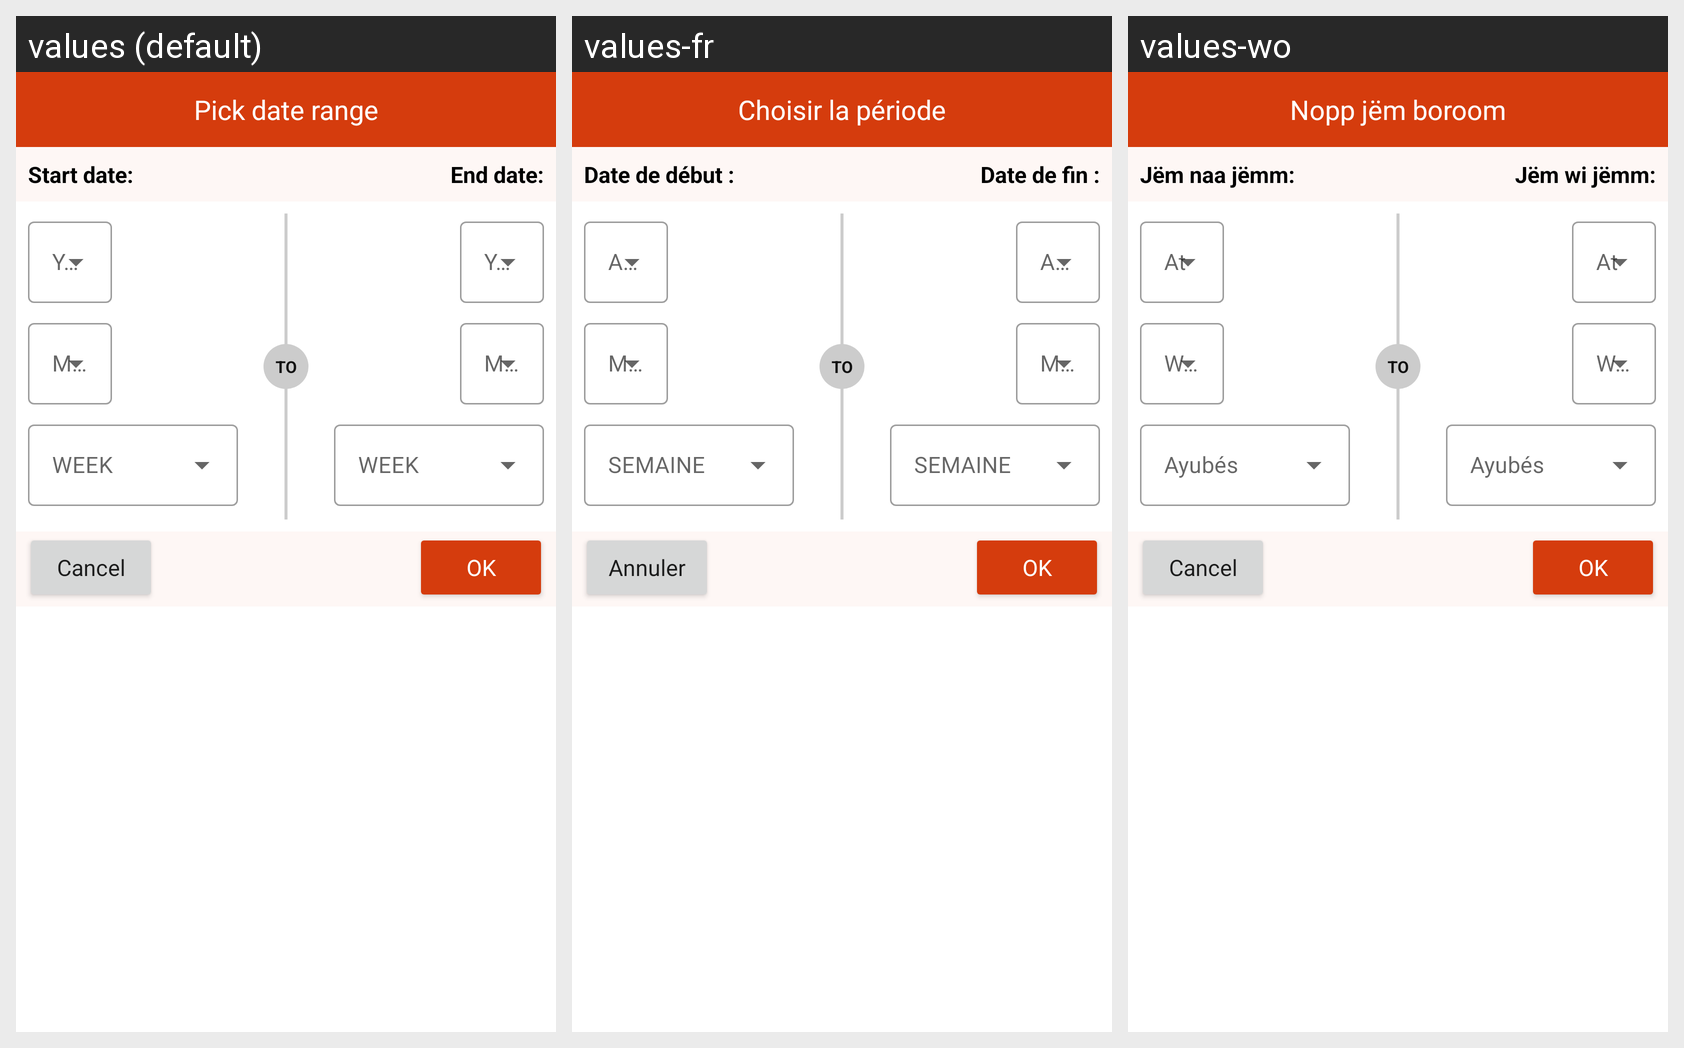

Strings drawn on this Android screen and how each of the app's shown locales translates them:
Android screen res/layout/custom_weekly_date_picker.xml rendered under 3 locales, left to right: values (default), values-fr, values-wo. Device: Nexus 5 (rendered at 1080×1920; each locale shown at half size, 540×960, under a caption strip naming it); theme Theme.WeatherFocust.
Strings drawn on this screen, with the default value and each locale's value (text and hints the layout hard-codes, and strings that could not be matched under every locale, appear in the picture but are not listed):

pick_date_range
  values: Pick date range
  values-fr: Choisir la période
  values-wo: Nopp jëm boroom

start_date
  values: Start date:
  values-fr: Date de début :
  values-wo: Jëm naa jëmm:

end_date
  values: End date:
  values-fr: Date de fin :
  values-wo: Jëm wi jëmm:

cancel
  values: Cancel
  values-fr: Annuler
  values-wo: Cancel
